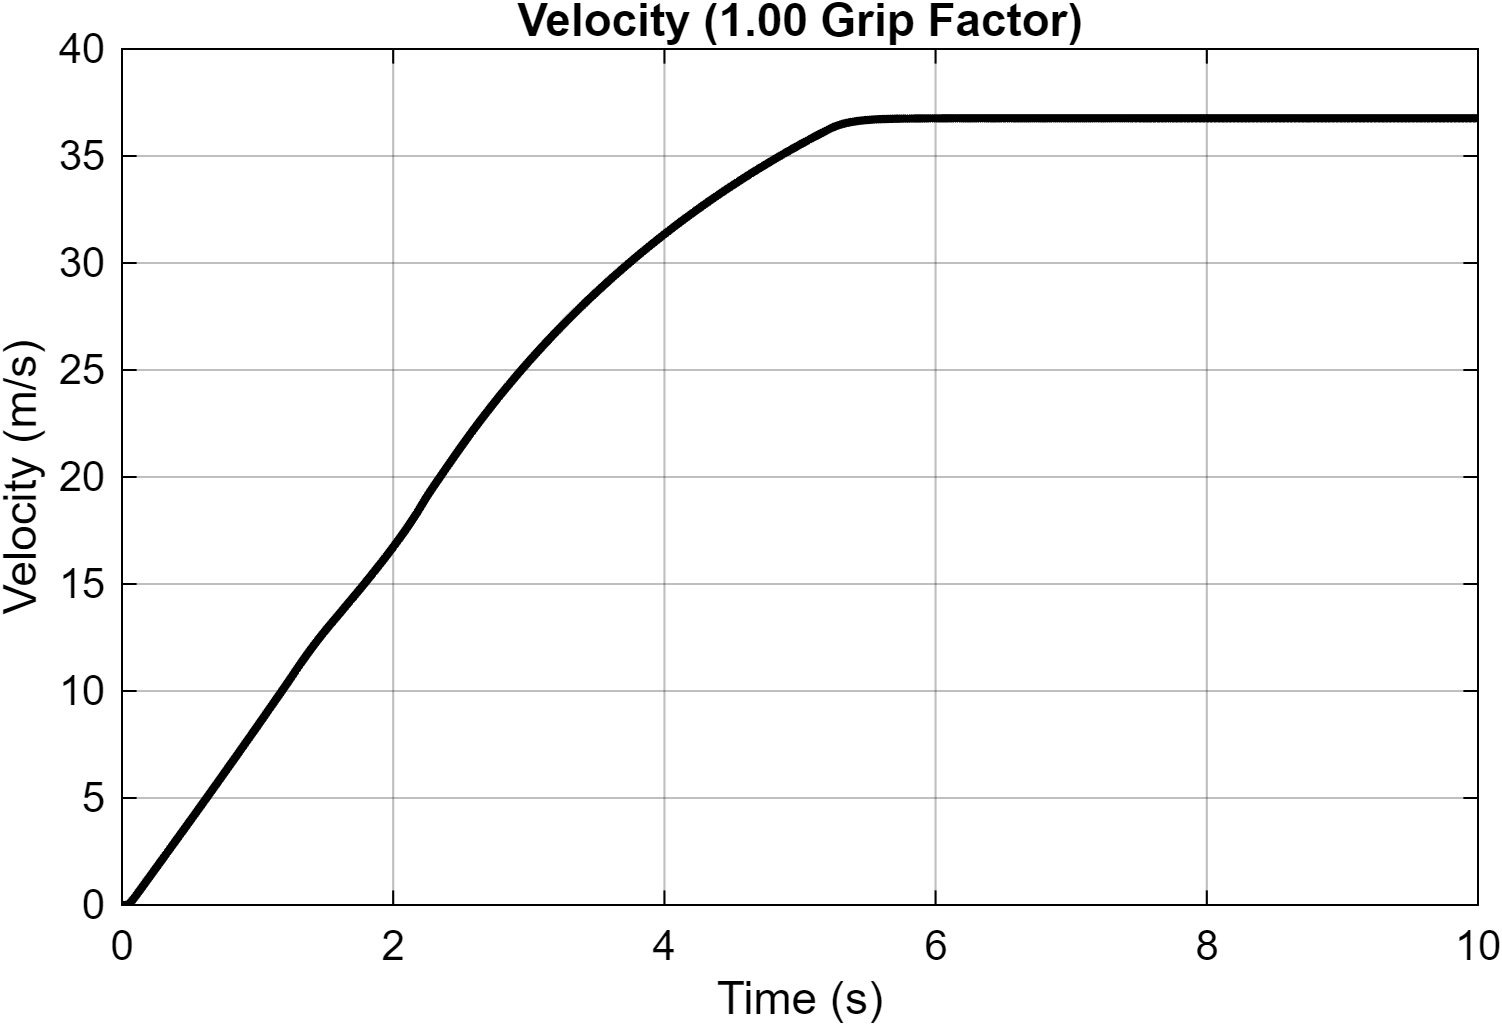

The table this chart was drawn from, first rows:
Time_s, Velocity_mps
0, 0.0001
0.01, 9.99999997856616e-05
0.01, 9.99999997856491e-05
0.01, 9.99783572462524e-05
0.01, 9.99570533205188e-05
0.01, 9.99367387692718e-05
0.01, 9.99166687743444e-05
0.01, 9.98968442067322e-05
0.01, 9.98772627394839e-05
0.01, 9.98579221185239e-05
0.01, 9.98388200957923e-05
0.01, 9.98199544417922e-05
0.01, 9.9801322940958e-05
0.01, 9.97829233925446e-05
0.01, 9.97647536064622e-05
0.01, 9.9746811409475e-05
0.01, 9.97290946387075e-05
0.01, 9.97116011517689e-05
0.01, 9.96943288127148e-05
0.01, 9.9677275503854e-05
0.01, 9.96604391197589e-05
0.01, 9.96438175686368e-05
0.01, 9.96274087724532e-05
0.01, 9.96112106667892e-05
0.01, 9.95952211970112e-05
0.01, 9.95794383288489e-05
0.01, 9.95638600354329e-05
0.01, 9.9548484308663e-05
0.01001, 9.95333091501954e-05
0.01001, 9.95183325745151e-05
0.01001, 9.95035526089596e-05
0.01001, 9.94889672969904e-05
0.01001, 9.94745746917094e-05
0.01001, 9.94603728634355e-05
0.01001, 9.94463598906619e-05
0.01001, 9.94325338680414e-05
0.01001, 9.94188929020204e-05
0.01001, 9.9405435111806e-05
0.01001, 9.93921586315957e-05
0.01001, 9.93790616046829e-05
0.01001, 9.93661421900757e-05
0.01001, 9.93533985579884e-05
0.01001, 9.93408288915931e-05
0.01001, 9.93284313875877e-05
0.01001, 9.93162042539171e-05
0.01001, 9.9304145710557e-05
0.01001, 9.92922539920135e-05
0.01001, 9.92805273431777e-05
0.01001, 9.92689640222477e-05
0.01001, 9.92575623003372e-05
0.01001, 9.92463204607462e-05
0.01001, 9.92352367961709e-05
0.01001, 9.92243096156791e-05
0.01001, 9.92135372373278e-05
0.01001, 9.92029179934691e-05
0.01001, 9.91924502278177e-05
0.01001, 9.91821322945303e-05
0.01001, 9.91719625625048e-05
0.01001, 9.91619394082981e-05
0.01001, 9.91520612256696e-05
... 51,098 more rows
